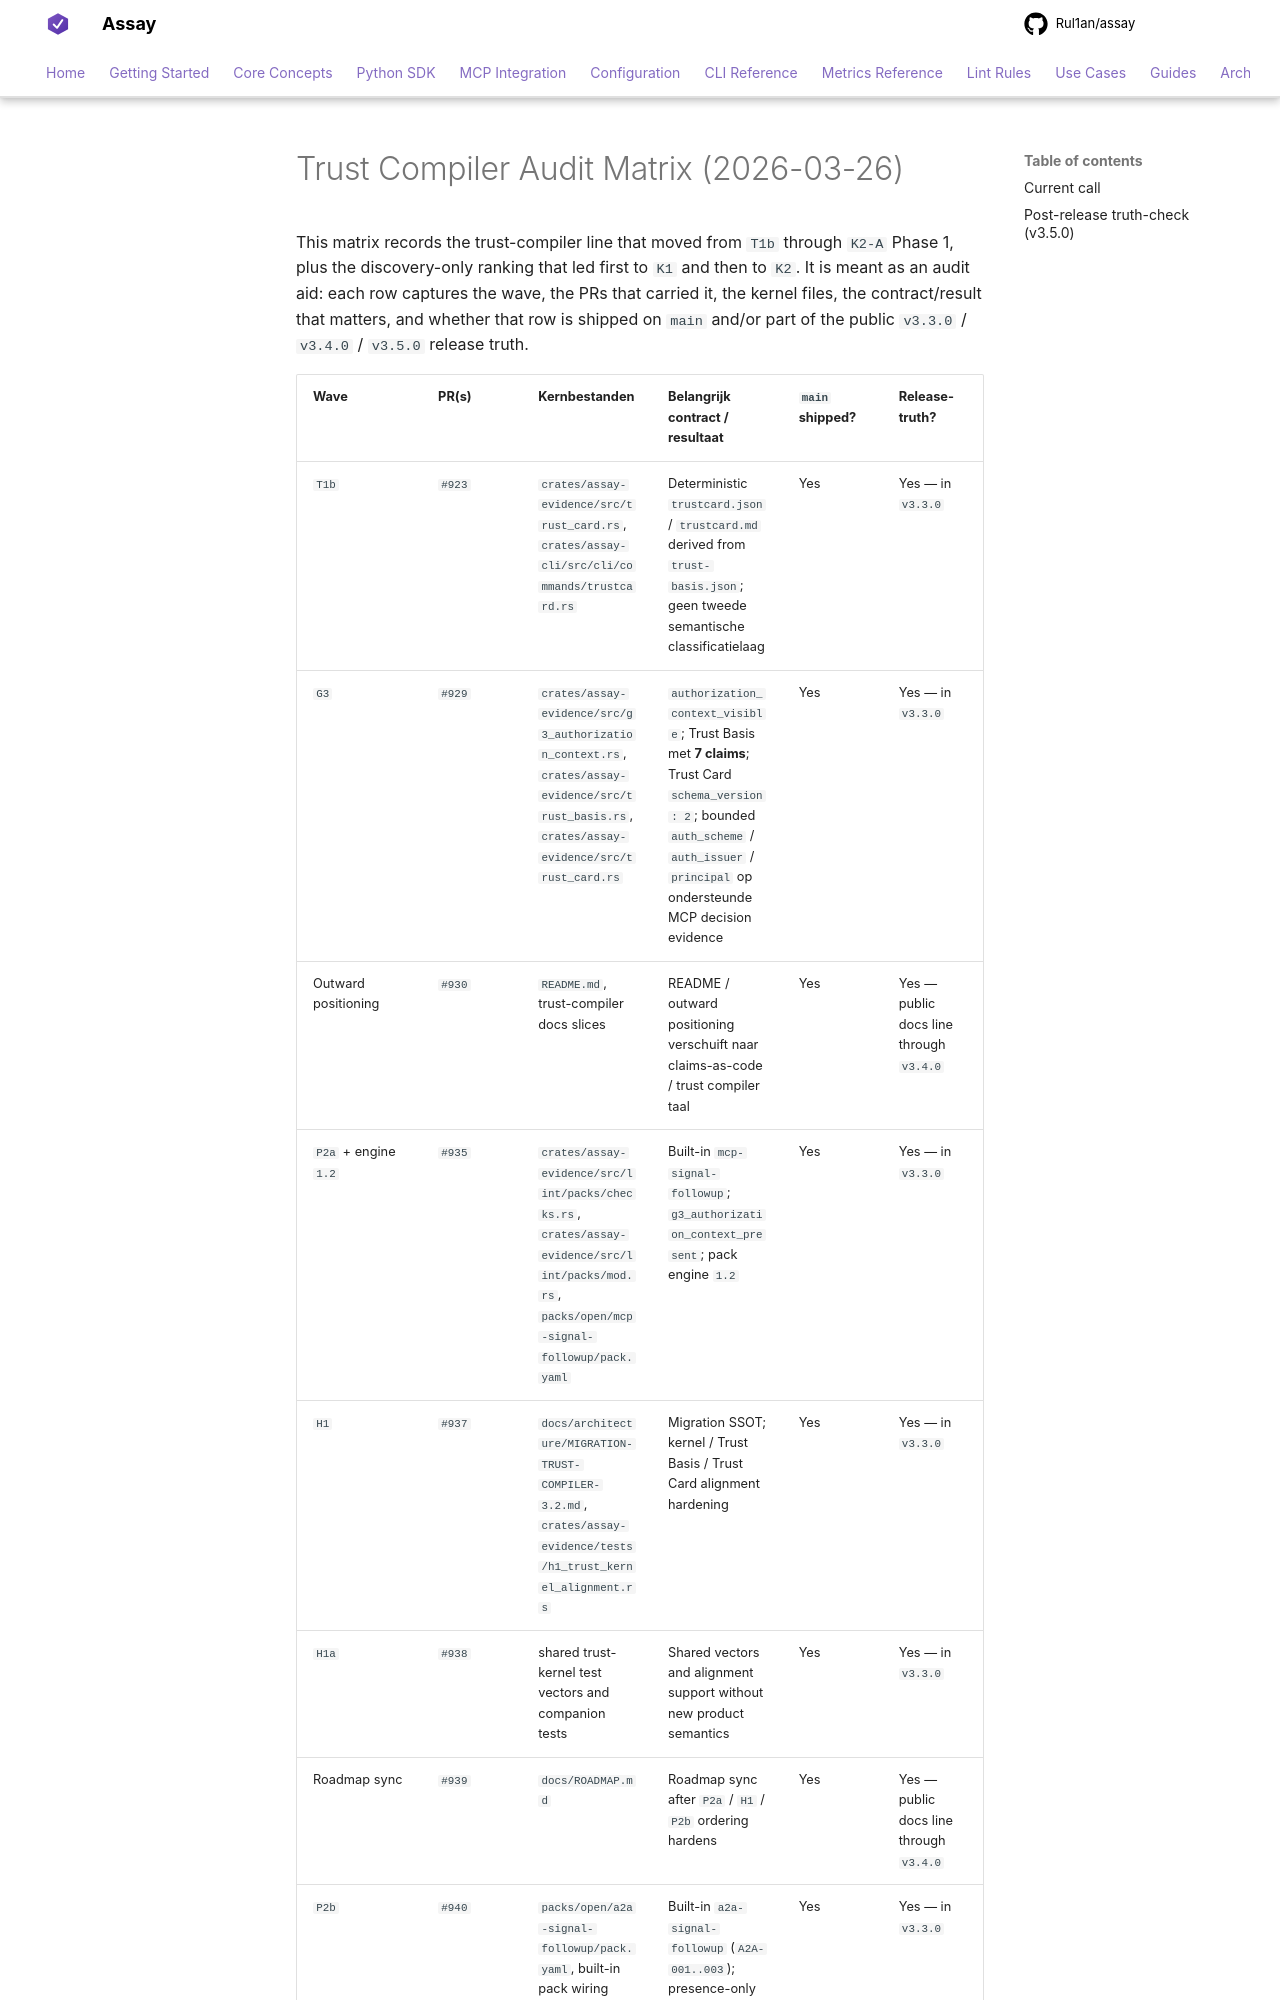

repository: Rul1an/assay · page: architecture/AUDIT-MATRIX-TRUST-COMPILER-2026-03-26/index.html · generator: mkdocs

# Trust Compiler Audit Matrix (2026-03-26)

This matrix records the trust-compiler line that moved from `T1b` through `K2-A` Phase 1, plus the
discovery-only ranking that led first to `K1` and then to `K2`. It is meant as an audit aid: each row captures the wave, the PRs
that carried it, the kernel files, the contract/result that matters, and whether that row is
shipped on `main` and/or part of the public `v3.3.0` / `v3.4.0` / `v3.5.0` release truth.
